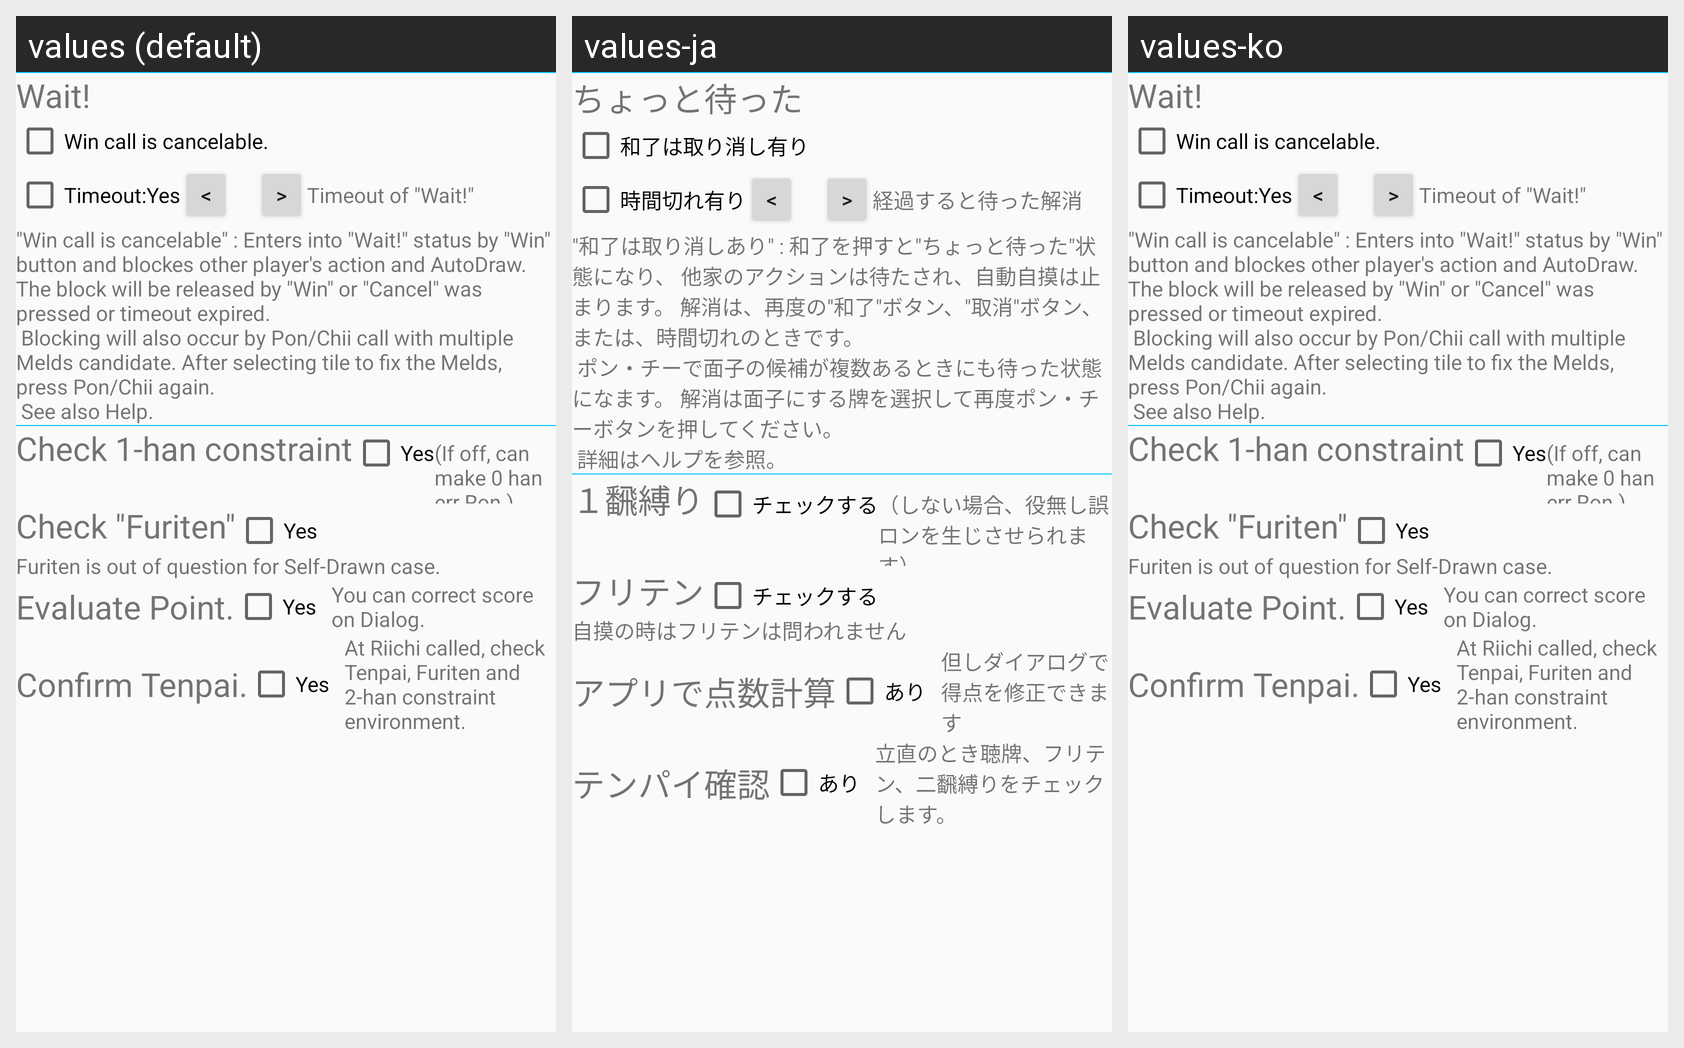

Here is an Android app screen in its default locale and in the app's own translations. Write out the translated-string differences for the strings that appear on this screen.
Android screen res/layout/setting_rule_ope_2touchs.xml rendered under 3 locales, left to right: values (default), values-ja, values-ko. Device: Nexus 5 (rendered at 1080×1920; each locale shown at half size, 540×960, under a caption strip naming it); theme AppTheme.NoActionBar.
Strings drawn on this screen, with the default value and each locale's value (text and hints the layout hard-codes, and strings that could not be matched under every locale, appear in the picture but are not listed):

Label_RuleWait
  values: Wait!
  values-ja: ちょっと待った
  values-ko: Wait!  [not translated; the default value is used]

Label_2TouchCancelableRon
  values: Win call is cancelable.
  values-ja: 和了は取り消し有り
  values-ko: Win call is cancelable.  [not translated; the default value is used]

Label_2TouchTimeout
  values: Timeout:Yes
  values-ja: 時間切れ有り
  values-ko: Timeout:Yes  [not translated; the default value is used]

Label_Delay2Touch
  values: Timeout of "Wait!"
  values-ja: 経過すると待った解消
  values-ko: Timeout of "Wait!"  [not translated; the default value is used]

Desc_2Touch
  values: "Win call is cancelable" : Enters into "Wait!" status by "Win" button and blockes other player's action and AutoDraw. The block will be released by "Win" or "Cancel" was pressed or timeout expired.
       Blocking will also occur by Pon/Chii call with multiple Melds candidate. After selecting tile to fix the Melds, press Pon/Chii again.
       See also Help.
  values-ja: "和了は取り消しあり" : 和了を押すと"ちょっと待った"状態になり、 他家のアクションは待たされ、自動自摸は止まります。 解消は、再度の"和了"ボタン、"取消"ボタン、または、時間切れのときです。
       ポン・チーで面子の候補が複数あるときにも待った状態になます。 解消は面子にする牌を選択して再度ポン・チーボタンを押してください。
       詳細はヘルプを参照。
  values-ko: "Win call is cancelable" : Enters into "Wait!" status by "Win" button and blockes other player's action and AutoDraw. The block will be released by "Win" or "Cancel" was pressed or timeout expired.
       Blocking will also occur by Pon/Chii call with multiple Melds candidate. After selecting tile to fix the Melds, press Pon/Chii again.
       See also Help.  [not translated; the default value is used]

Label_Yes
  values: Yes
  values-ja: あり
  values-ko: Yes  [not translated; the default value is used]

Label_YakuFix1
  values: Check 1-han constraint
  values-ja: １飜縛り
  values-ko: Check 1-han constraint  [not translated; the default value is used]

Label_YakuFix1Yes
  values: Yes
  values-ja: チェックする
  values-ko: Yes  [not translated; the default value is used]

Desc_YakuFix1
  values: (If off, can make 0 han err Ron.)
  values-ja: （しない場合、役無し誤ロンを生じさせられます）
  values-ko: (If off, can make 0 han err Ron.)  [not translated; the default value is used]

Label_ChkMultiWait
  values: Check "Furiten"
  values-ja: フリテン
  values-ko: Check "Furiten"  [not translated; the default value is used]

Label_ChkMultiWaitYes
  values: Yes
  values-ja: チェックする
  values-ko: Yes  [not translated; the default value is used]

Desc_ChkMultiWait
  values: Furiten is out of question for Self-Drawn case.
  values-ja: 自摸の時はフリテンは問われません
  values-ko: Furiten is out of question for Self-Drawn case.  [not translated; the default value is used]

Label_CheckRonValue
  values: Evaluate Point.
  values-ja: アプリで点数計算
  values-ko: Evaluate Point.  [not translated; the default value is used]

Desc_CheckRonValue
  values: You can correct score on Dialog.
  values-ja: 但しダイアログで得点を修正できます
  values-ko: You can correct score on Dialog.  [not translated; the default value is used]

Label_CheckReach
  values: Confirm Tenpai.
  values-ja: テンパイ確認
  values-ko: Confirm Tenpai.  [not translated; the default value is used]

Desc_CheckReach
  values: At Riichi called, check Tenpai, Furiten and 2-han constraint environment.
  values-ja: 立直のとき聴牌、フリテン、二飜縛りをチェックします。
  values-ko: At Riichi called, check Tenpai, Furiten and 2-han constraint environment.  [not translated; the default value is used]
